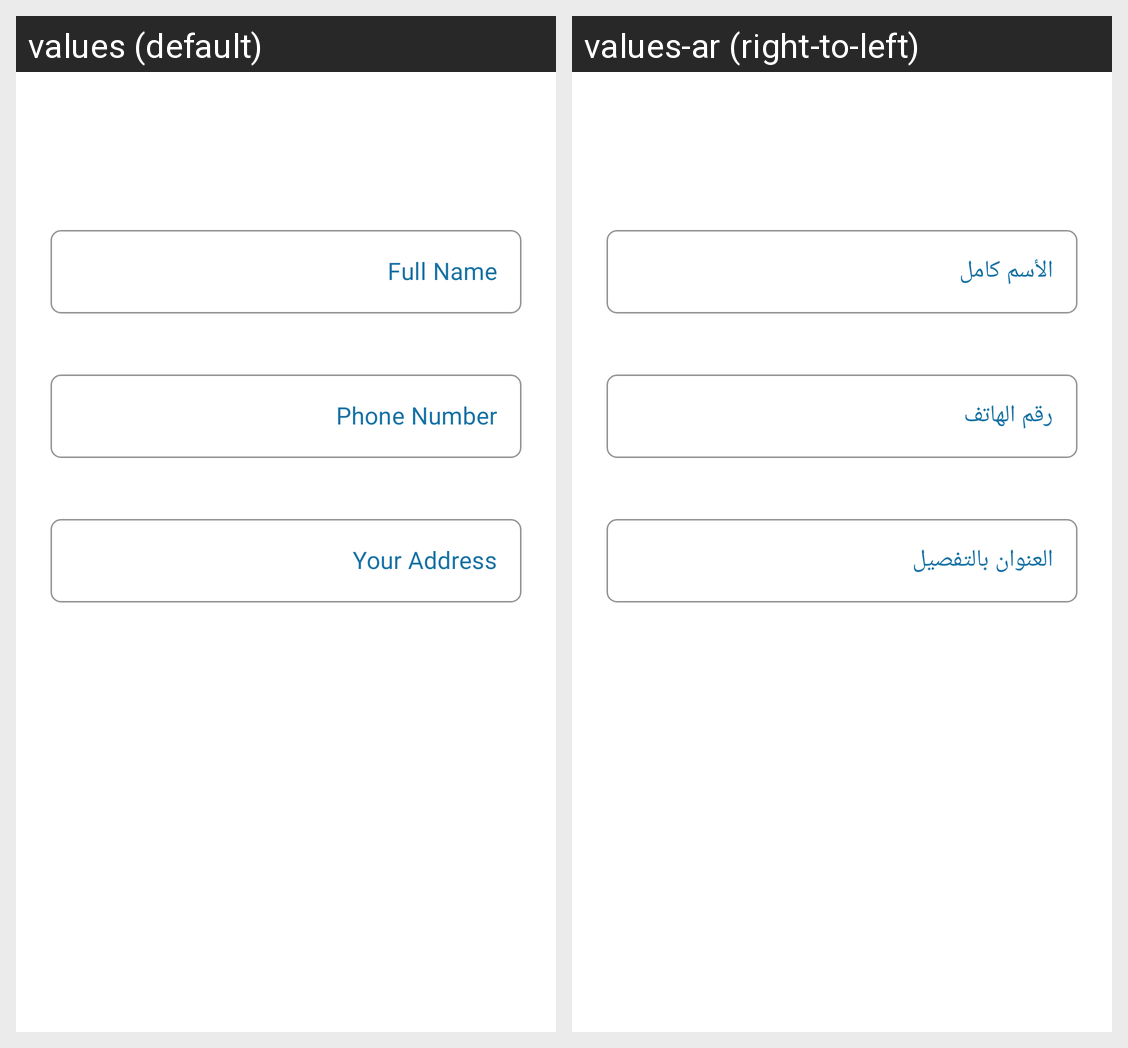

The Android screen above is rendered under two locales of the same app. Produce the string resources it draws, with the default and per-locale values.
Android screen res/layout/activity_job.xml rendered under 2 locales, left to right: values (default), values-ar (right-to-left). Device: Nexus 5 (rendered at 1080×1920; each locale shown at half size, 540×960, under a caption strip naming it); theme AppTheme.
Strings drawn on this screen, with the default value and each locale's value (text and hints the layout hard-codes, and strings that could not be matched under every locale, appear in the picture but are not listed):

full_name
  values: Full Name
  values-ar: الأسم كامل

phone_number
  values: Phone Number
  values-ar: رقم الهاتف

your_address
  values: Your Address
  values-ar: العنوان بالتفصيل
